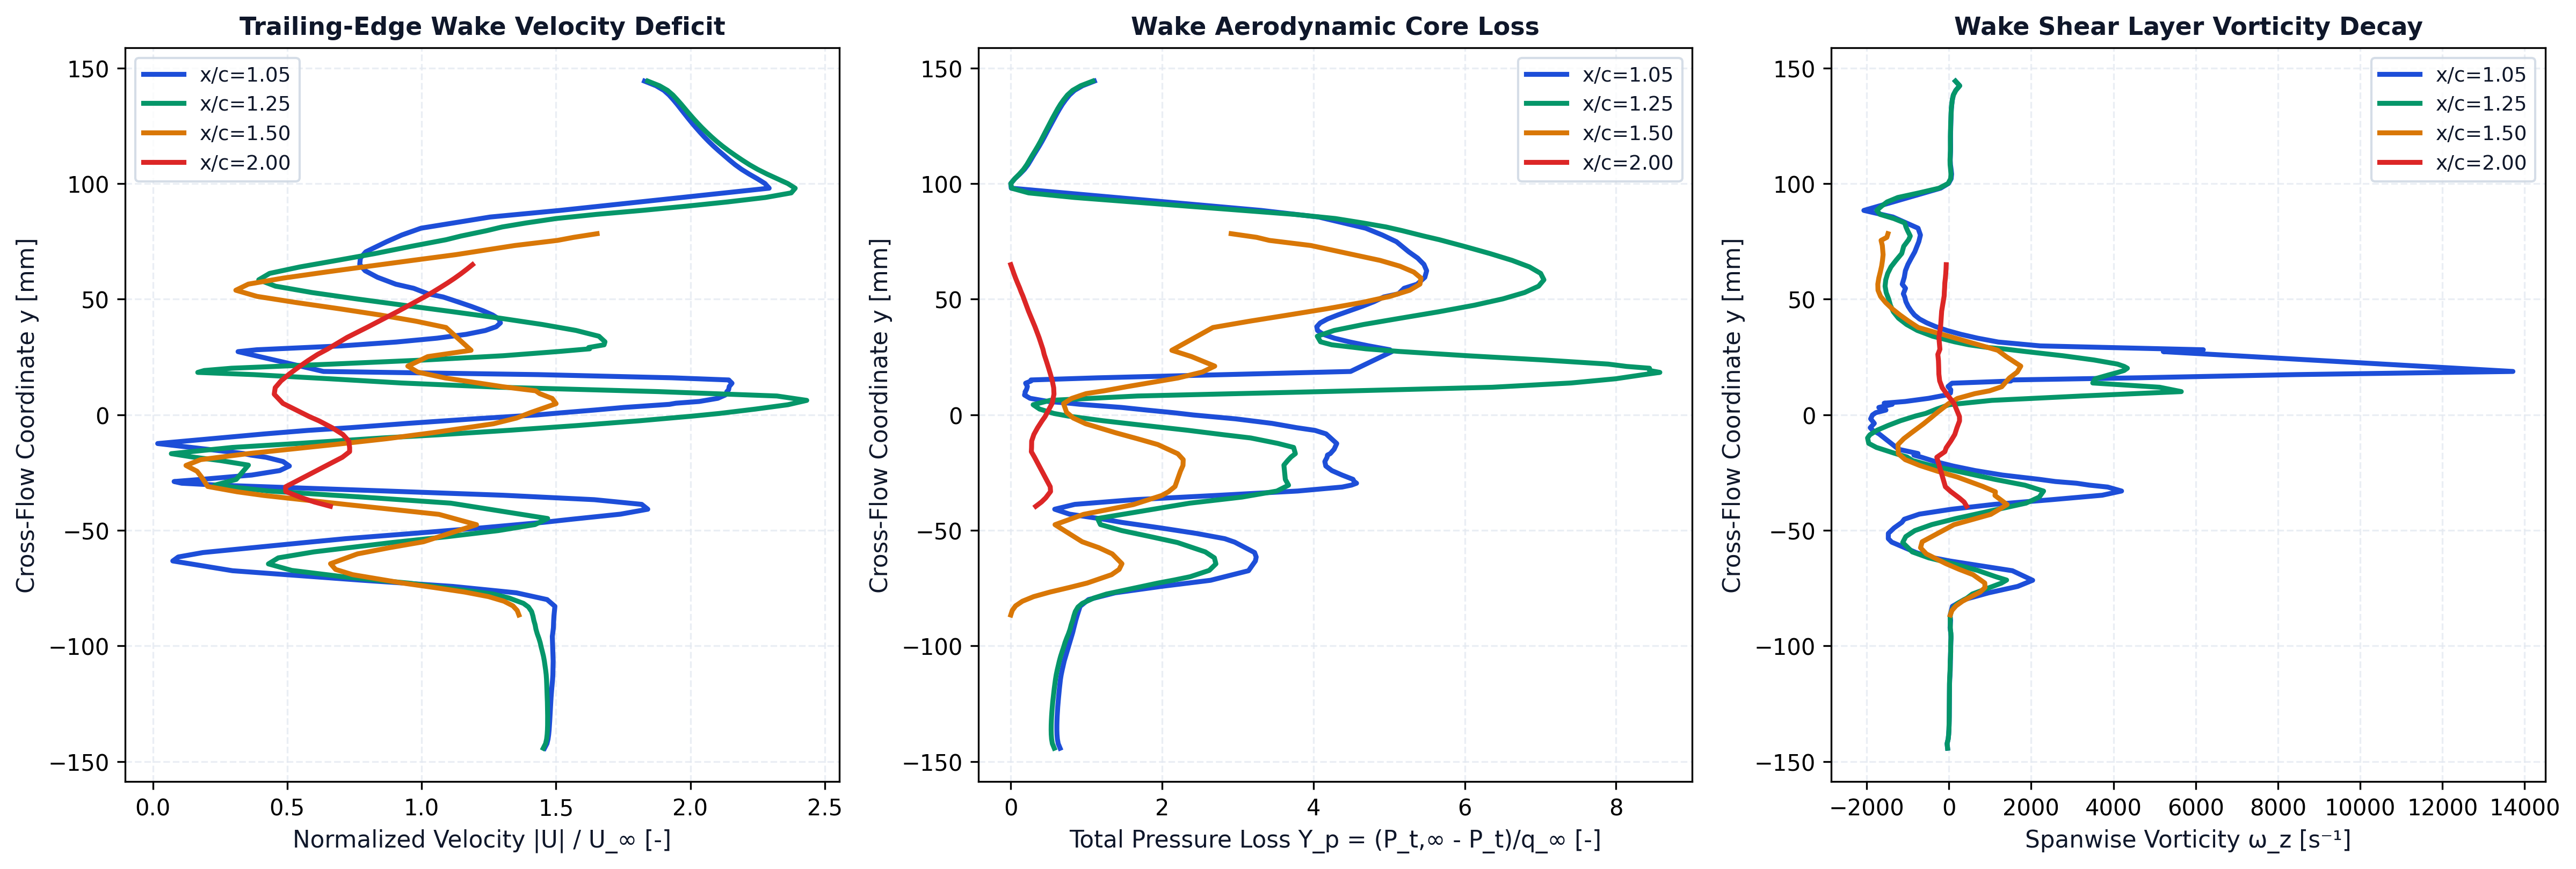

The data file committed next to this chart (first rows):
station_x_c, station_label, x, y, u, v, u_mag, u_deficit, vorticity, total_pressure, total_pressure_loss, temperature
1.05, x/c=1.05, 0.1052, -0.1443, 21.86, -0.005398, 21.86, 0, -32.22, 358.1, -1.598, 292.6
1.05, x/c=1.05, 0.1052, -0.1423, 22, -0.01199, 22, 0, -45.22, 361.5, -1.623, 292.4
1.05, x/c=1.05, 0.1052, -0.1403, 22.06, -0.02273, 22.06, 0, -18.62, 363, -1.634, 292.4
1.05, x/c=1.05, 0.1051, -0.1384, 22.09, -0.02676, 22.09, 0, -7.052, 363.7, -1.639, 292.4
1.05, x/c=1.05, 0.1051, -0.1364, 22.12, -0.03497, 22.12, 0, -0.3484, 364, -1.641, 292.4
1.05, x/c=1.05, 0.1051, -0.1344, 22.14, -0.03637, 22.14, 0, 3.988, 363.9, -1.641, 292.4
1.05, x/c=1.05, 0.1051, -0.1324, 22.15, -0.04066, 22.15, 0, 6.434, 363.7, -1.639, 292.4
1.05, x/c=1.05, 0.105, -0.1304, 22.17, -0.03917, 22.17, 0, 8.825, 363.4, -1.637, 292.4
1.05, x/c=1.05, 0.105, -0.1284, 22.18, -0.03916, 22.18, 0, 9.843, 362.9, -1.633, 292.4
1.05, x/c=1.05, 0.105, -0.1264, 22.2, -0.03411, 22.2, 0, 10.76, 362.4, -1.629, 292.4
1.05, x/c=1.05, 0.1049, -0.1245, 22.21, -0.02916, 22.21, 0, 12.09, 361.7, -1.625, 292.4
1.05, x/c=1.05, 0.1049, -0.1225, 22.23, -0.02043, 22.23, 0, 12.34, 360.9, -1.619, 292.4
1.05, x/c=1.05, 0.1049, -0.1205, 22.24, -0.01084, 22.24, 0, 12.67, 360.2, -1.614, 292.4
1.05, x/c=1.05, 0.1048, -0.1185, 22.27, 0.001921, 22.27, 0, 13.46, 359.3, -1.607, 292.4
1.05, x/c=1.05, 0.1048, -0.1165, 22.29, 0.01649, 22.29, 0, 14.59, 358.4, -1.601, 292.4
1.05, x/c=1.05, 0.1047, -0.1145, 22.31, 0.03512, 22.31, 0, 18.79, 357.5, -1.594, 292.4
1.05, x/c=1.05, 0.1047, -0.1125, 22.33, 0.05627, 22.33, 0, 25.92, 356.1, -1.584, 292.4
1.05, x/c=1.05, 0.1046, -0.1105, 22.33, 0.08168, 22.33, 0, 31.37, 354.4, -1.571, 292.5
1.05, x/c=1.05, 0.1045, -0.1085, 22.34, 0.1103, 22.34, 0, 32.93, 352.4, -1.557, 292.5
1.05, x/c=1.05, 0.1044, -0.1065, 22.34, 0.1442, 22.34, 0, 35.26, 350.5, -1.543, 292.6
1.05, x/c=1.05, 0.1054, -0.09591, 22.29, 0.5097, 22.3, 0, 50.2, 337.1, -1.446, 292.9
1.05, x/c=1.05, 0.1045, -0.09427, 22.32, 0.5393, 22.33, 0, 44.05, 335.2, -1.432, 293
1.05, x/c=1.05, 0.1047, -0.09217, 22.35, 0.6739, 22.36, 0, 28, 333, -1.416, 293
1.05, x/c=1.05, 0.1051, -0.08895, 22.36, 0.9012, 22.37, 0, 40.7, 329.5, -1.391, 293.1
1.05, x/c=1.05, 0.1053, -0.08693, 22.36, 1.08, 22.39, 0, 27.04, 327, -1.373, 293.1
1.05, x/c=1.05, 0.1046, -0.08291, 22.4, 1.41, 22.44, 0, 84.12, 321.6, -1.334, 293.2
1.05, x/c=1.05, 0.1048, -0.07999, 21.94, 1.741, 22, 0, 373.5, 306.3, -1.222, 293.2
1.05, x/c=1.05, 0.1048, -0.07707, 20.18, 2.087, 20.29, 0, 966.1, 257.9, -0.8715, 293.3
1.05, x/c=1.05, 0.1046, -0.0743, 16.58, 2.292, 16.74, 0, 1672, 173.8, -0.2614, 293.3
1.05, x/c=1.05, 0.1045, -0.07165, 11.51, 2.223, 11.72, 3.279, 2036, 84.01, 0.3904, 293.4
1.05, x/c=1.05, 0.1054, -0.06751, 4.174, 1.536, 4.447, 10.55, 1543, 14.84, 0.8923, 293.6
1.05, x/c=1.05, 0.1054, -0.06328, 1.042, 0.3937, 1.114, 13.89, 14.77, 2.319, 0.9832, 293.7
1.05, x/c=1.05, 0.1049, -0.06156, 1.409, -0.1705, 1.419, 13.58, -480, 0.8466, 0.9939, 293.7
1.05, x/c=1.05, 0.1047, -0.05964, 2.696, -0.765, 2.802, 12.2, -798.9, 3.841, 0.9721, 293.8
1.05, x/c=1.05, 0.1053, -0.05514, 8.398, -2.391, 8.732, 6.268, -1391, 40.08, 0.7092, 294
1.05, x/c=1.05, 0.1045, -0.05365, 10.34, -2.965, 10.76, 4.24, -1474, 58.2, 0.5777, 294
1.05, x/c=1.05, 0.1049, -0.05137, 14.04, -3.775, 14.54, 0.4617, -1474, 110, 0.2019, 294.1
1.05, x/c=1.05, 0.1052, -0.04899, 17.76, -4.517, 18.33, 0, -1333, 175.5, -0.2732, 294.1
1.05, x/c=1.05, 0.1055, -0.0466, 21.17, -5.118, 21.78, 0, -1145, 245.7, -0.7825, 294.1
1.05, x/c=1.05, 0.1045, -0.04524, 22.69, -5.658, 23.38, 0, -1086, 278.6, -1.022, 294
1.05, x/c=1.05, 0.1049, -0.04304, 25.41, -5.995, 26.1, 0, -721.1, 340.9, -1.474, 293.9
1.05, x/c=1.05, 0.1051, -0.04091, 26.98, -5.945, 27.63, 0, 64.15, 367.9, -1.669, 293.8
1.05, x/c=1.05, 0.1051, -0.0388, 26.74, -5.427, 27.29, 0, 1104, 331.3, -1.404, 293.7
1.05, x/c=1.05, 0.1051, -0.03677, 24.25, -4.387, 24.64, 0, 2497, 223, -0.6182, 293.5
1.05, x/c=1.05, 0.105, -0.03485, 19.31, -2.982, 19.54, 0, 3726, 66.37, 0.5184, 293.2
1.05, x/c=1.05, 0.1048, -0.03303, 12.96, -1.557, 13.05, 1.951, 4198, -74.73, 1.542, 293
1.05, x/c=1.05, 0.1047, -0.03131, 6.742, -0.4121, 6.755, 8.245, 3859, -155.8, 2.13, 292.9
1.05, x/c=1.05, 0.1055, -0.03048, 3.612, 0.3353, 3.627, 11.37, 3412, -172.6, 2.252, 292.9
1.05, x/c=1.05, 0.1047, -0.02966, 1.552, 0.4395, 1.613, 13.39, 3103, -182, 2.32, 292.9
1.05, x/c=1.05, 0.1056, -0.02892, -0.6927, 0.9654, 1.188, 13.81, 2588, -177.7, 2.289, 293
1.05, x/c=1.05, 0.1048, -0.02797, -2.544, 1.055, 2.754, 12.25, 2192, -175.4, 2.273, 293.1
1.05, x/c=1.05, 0.105, -0.02612, -5.344, 1.384, 5.52, 9.48, 1300, -155.6, 2.129, 293.2
1.05, x/c=1.05, 0.105, -0.02418, -6.932, 1.465, 7.085, 7.915, 635.9, -136.9, 1.993, 293.4
1.05, x/c=1.05, 0.105, -0.02221, -7.49, 1.409, 7.622, 7.378, 98.92, -125.9, 1.913, 293.5
1.05, x/c=1.05, 0.1049, -0.02027, -7.16, 1.26, 7.27, 7.73, -337.5, -124.2, 1.901, 293.7
1.05, x/c=1.05, 0.1046, -0.01844, -6.239, 1.052, 6.327, 8.673, -662.2, -128.2, 1.93, 293.8
1.05, x/c=1.05, 0.1053, -0.01748, -5.383, 0.9438, 5.466, 9.534, -851.8, -129, 1.936, 293.9
1.05, x/c=1.05, 0.1044, -0.01681, -4.995, 0.8568, 5.068, 9.932, -751.3, -134.3, 1.974, 293.9
1.05, x/c=1.05, 0.105, -0.01497, -3.014, 0.4563, 3.049, 11.95, -1225, -141.1, 2.024, 294
1.05, x/c=1.05, 0.1049, -0.0125, 0.02312, -0.2705, 0.2714, 14.73, -1400, -145.9, 2.059, 294.1
... 304 more rows
